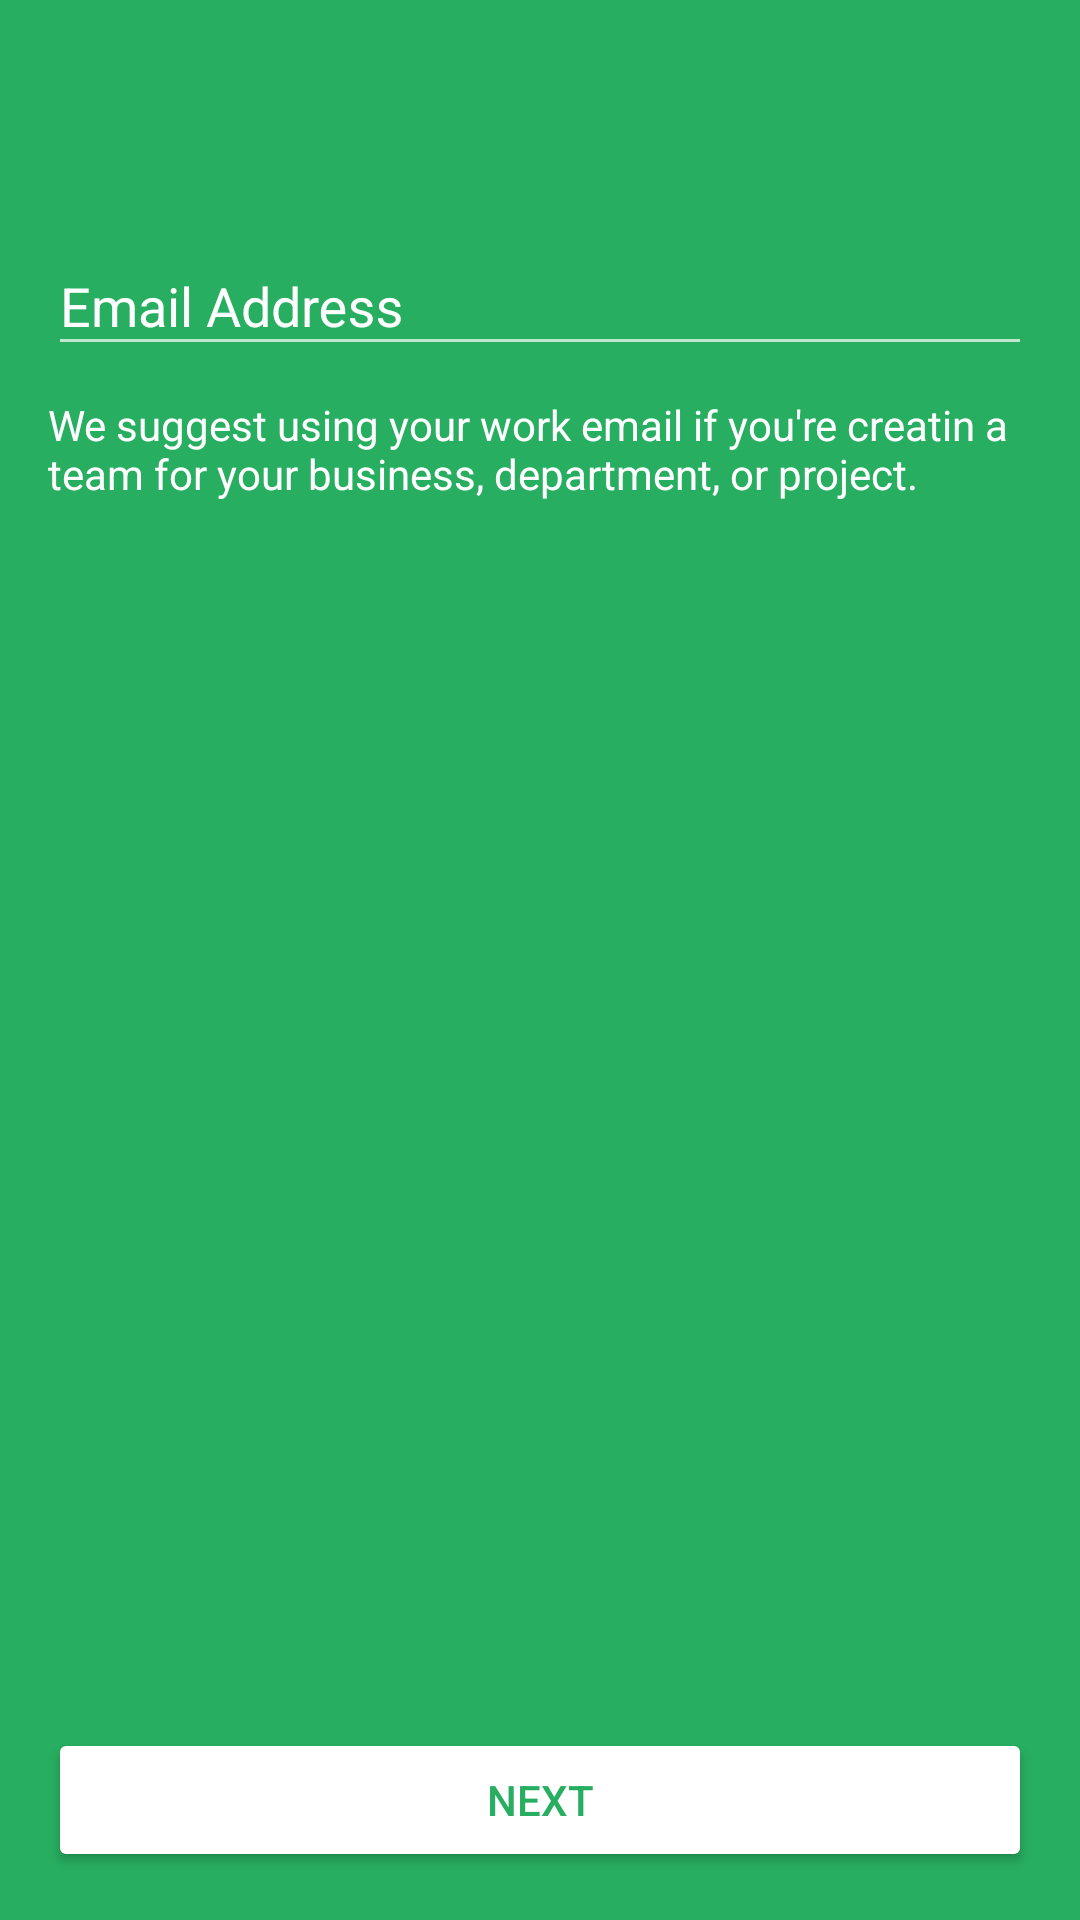

Produce the Android XML layout that renders to this screen, including the resource entries it uses.
<!-- AndroidManifest.xml: application theme AppTheme -->
<!-- res/layout/activity_enteremail.xml -->
<?xml version="1.0" encoding="utf-8"?>
<LinearLayout xmlns:android="http://schemas.android.com/apk/res/android"
    xmlns:tools="http://schemas.android.com/tools"
    xmlns:app="http://schemas.android.com/apk/res-auto"
    android:id="@+id/activity_creaateproject"
    android:background="@color/colorBackground"
    android:layout_width="match_parent"
    android:layout_height="match_parent"
    android:paddingBottom="@dimen/activity_vertical_margin"
    android:paddingLeft="@dimen/activity_horizontal_margin"
    android:paddingRight="@dimen/activity_horizontal_margin"
    android:paddingTop="@dimen/activity_vertical_margin"
    android:orientation="vertical"
    tools:context="com.ziterz.mate.EnterEmailActivity">

    <android.support.design.widget.TextInputLayout
        android:layout_marginTop="@dimen/form_margin"
        android:id="@+id/username_text_input_layout"
        android:layout_width="match_parent"
        android:layout_height="wrap_content"
        app:hintTextAppearance="@style/TextAppearence.App.TextInputLayout"
        android:textColorHint="@color/white">

        <EditText
            android:layout_width="match_parent"
            android:layout_height="wrap_content"
            android:inputType="textEmailAddress"
            android:ems="10"
            android:layout_marginTop="@dimen/form_margin"
            android:id="@+id/editText2"
            android:textSize="@dimen/text_size_input"
            android:textColor="@color/white"
            android:layout_alignParentTop="true"
            android:hint="@string/email_title"/>

    </android.support.design.widget.TextInputLayout>

    <RelativeLayout
        android:layout_width="match_parent"
        android:layout_height="wrap_content">

        <TextView
            android:text="@string/email_caption"
            android:layout_width="wrap_content"
            android:textSize="@dimen/text_size_caption"
            android:layout_height="wrap_content"
            android:id="@+id/textView4"
            android:textColor="@color/white"
            android:layout_marginTop="@dimen/text_medium_margin"/>
        <Button
            android:text="@string/next_btn"
            android:onClick="openCreateUser"
            android:layout_width="match_parent"
            android:layout_height="wrap_content"
            android:id="@+id/button3"
            android:textColor="@color/colorBackground"
            android:backgroundTint="@color/white"
            android:layout_alignParentBottom="true"
            android:layout_alignParentRight="true"
            android:layout_alignParentEnd="true" />
    </RelativeLayout>

</LinearLayout>
<!-- resources referenced by this layout -->
<resources>
  <color name="colorBackground">#27ae60</color>
  <dimen name="activity_horizontal_margin">16dp</dimen>
  <dimen name="activity_vertical_margin">16dp</dimen>
  <dimen name="form_margin">50dp</dimen>
  <dimen name="text_medium_margin">10dp</dimen>
  <dimen name="text_size_caption">14sp</dimen>
  <dimen name="text_size_input">18sp</dimen>
  <string name="email_caption">We suggest using your work email if you\'re creatin a team for your business, department, or project.</string>
  <string name="email_title">Email Address</string>
  <string name="next_btn">Next</string>
  <style name="TextAppearence.App.TextInputLayout" parent="@android:style/TextAppearance">
          <item name="android:textColor">@color/white</item>
          <item name="colorControlNormal">@color/white</item>
          <item name="colorControlActivated">@color/white</item>
          <item name="colorControlHighlight">@color/white</item>
          <item name="colorAccent">@color/white</item>
          <item name="android:textColorHint">@color/white</item>
      </style>
  <style name="AppTheme" parent="Theme.AppCompat.NoActionBar">
          
          <item name="colorPrimary">@color/colorPrimary</item>
          <item name="colorPrimaryDark">@color/colorPrimaryDark</item>
          <item name="colorAccent">@color/colorAccent</item>
      </style>
  <color name="colorPrimary">#3F51B5</color>
  <color name="colorPrimaryDark">#303F9F</color>
  <color name="colorAccent">#FF4081</color>
  <!-- not gathered from this repository: default colours our renderer supplied (Android Studio template values) -->
  <color name="white">#FFFFFFFF</color>
</resources>
